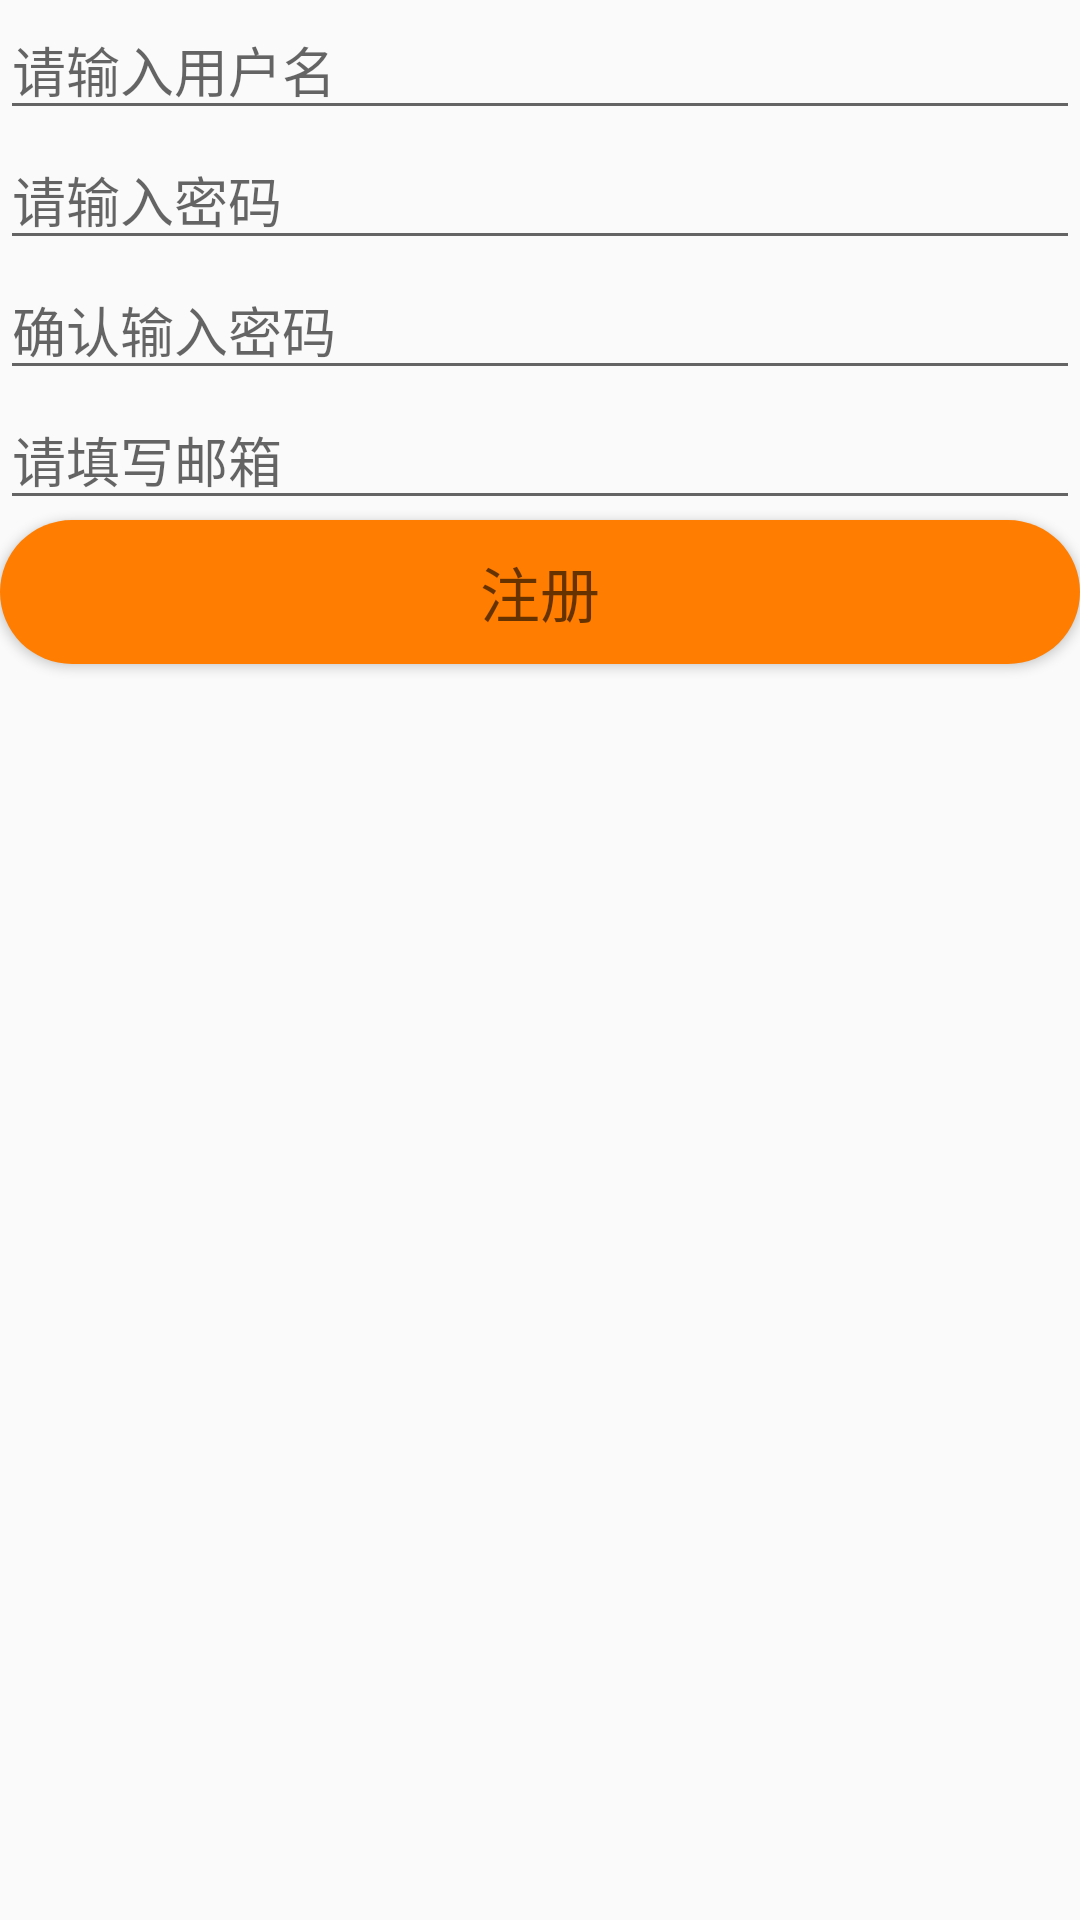

Layout XML and referenced resources for this Android screen:
<!-- AndroidManifest.xml: application theme AppTheme -->
<!-- res/layout/activity_zhuce.xml -->
<?xml version="1.0" encoding="utf-8"?>
<LinearLayout xmlns:android="http://schemas.android.com/apk/res/android"
    xmlns:tools="http://schemas.android.com/tools"
    android:id="@+id/activity_zhuce"
    android:layout_width="match_parent"
    android:layout_height="match_parent"
    android:orientation="vertical"
    tools:context="com.bwie.shop_nsg.mine.view.view.ZhuceActivity">

    <ImageView
        android:id="@+id/comeback"
        android:layout_width="wrap_content"
        android:layout_height="wrap_content"
        android:layout_marginLeft="0dp"
        android:src="@mipmap/btn_back_detail_normal"/>

    <EditText
        android:id="@+id/re_name"
        android:layout_width="match_parent"
        android:layout_height="wrap_content"
        android:hint="请输入用户名"/>

    <EditText
        android:id="@+id/re_pass1"
        android:layout_width="match_parent"
        android:layout_height="wrap_content"
        android:hint="请输入密码"/>

    <EditText
        android:id="@+id/re_pass2"
        android:layout_width="match_parent"
        android:layout_height="wrap_content"
        android:hint="确认输入密码"/>

    <EditText
        android:id="@+id/re_email"
        android:layout_width="match_parent"
        android:layout_height="wrap_content"
        android:hint="请填写邮箱"/>

    <Button
        android:id="@+id/re_button"
        android:layout_width="match_parent"
        android:layout_height="wrap_content"
        android:hint="注册"
        android:textSize="20sp"
        android:textColor="@color/top_text"
        android:background="@drawable/shape"/>

</LinearLayout>
<!-- resources referenced by this layout -->
<resources>
  <color name="top_text">#ffffff</color>
  <!-- drawable shape (drawable) -->
  <?xml version="1.0" encoding="utf-8"?>
  <shape xmlns:android="http://schemas.android.com/apk/res/android"
      android:shape="rectangle" >
  
      
      <solid android:color="#ff7d00" />
  
      
      
      <corners android:radius="25dip" />
  
      
      <padding
          android:bottom="5dp"
          android:left="5dp"
          android:right="5dp"
          android:top="5dp" />
  </shape>
  <style name="AppTheme" parent="Theme.AppCompat.Light.DarkActionBar">
          
          <item name="colorPrimary">@color/colorPrimary</item>
          <item name="colorPrimaryDark">@color/colorPrimaryDark</item>
          <item name="colorAccent">@color/colorAccent</item>
      </style>
  <color name="colorPrimary">#3F51B5</color>
  <color name="colorPrimaryDark">#303F9F</color>
  <color name="colorAccent">#FF4081</color>
</resources>
